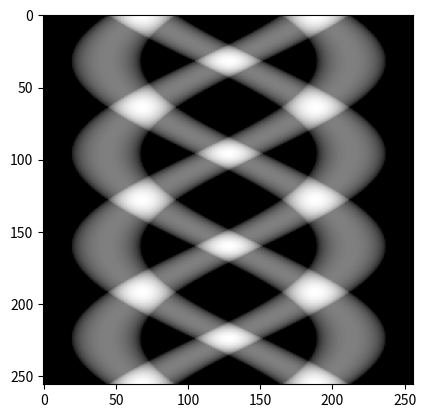

Reproduce this figure in Python.
import numpy as np
import matplotlib
matplotlib.use('Agg')
import matplotlib.pyplot as plt

N = 256

# 4 cylinders: (x_center, y_center, radius)
cylinders = [
    (60.0,  60.0, 24.0),
    (-60.0,  60.0, 24.0),
    (60.0, -60.0, 24.0),
    (-60.0, -60.0, 24.0),
]

sino = np.zeros((N, N))
j_arr = np.arange(N) - N // 2  # x = j - N/2

for i in range(N):
    teta = 2.0 * np.pi * i / N
    for x1, y1, r in cylinders:
        x0 = x1 * np.cos(teta) + y1 * np.sin(teta)
        diff = j_arr - x0
        mask = np.abs(diff) <= r
        sino[i, mask] += np.sqrt(r ** 2 - diff[mask] ** 2)

sino.tofile('kadai7.raw')
plt.figure()
plt.imshow(sino, cmap='gray')
plt.imsave('kadai7.png', sino, cmap='gray')
plt.close()
